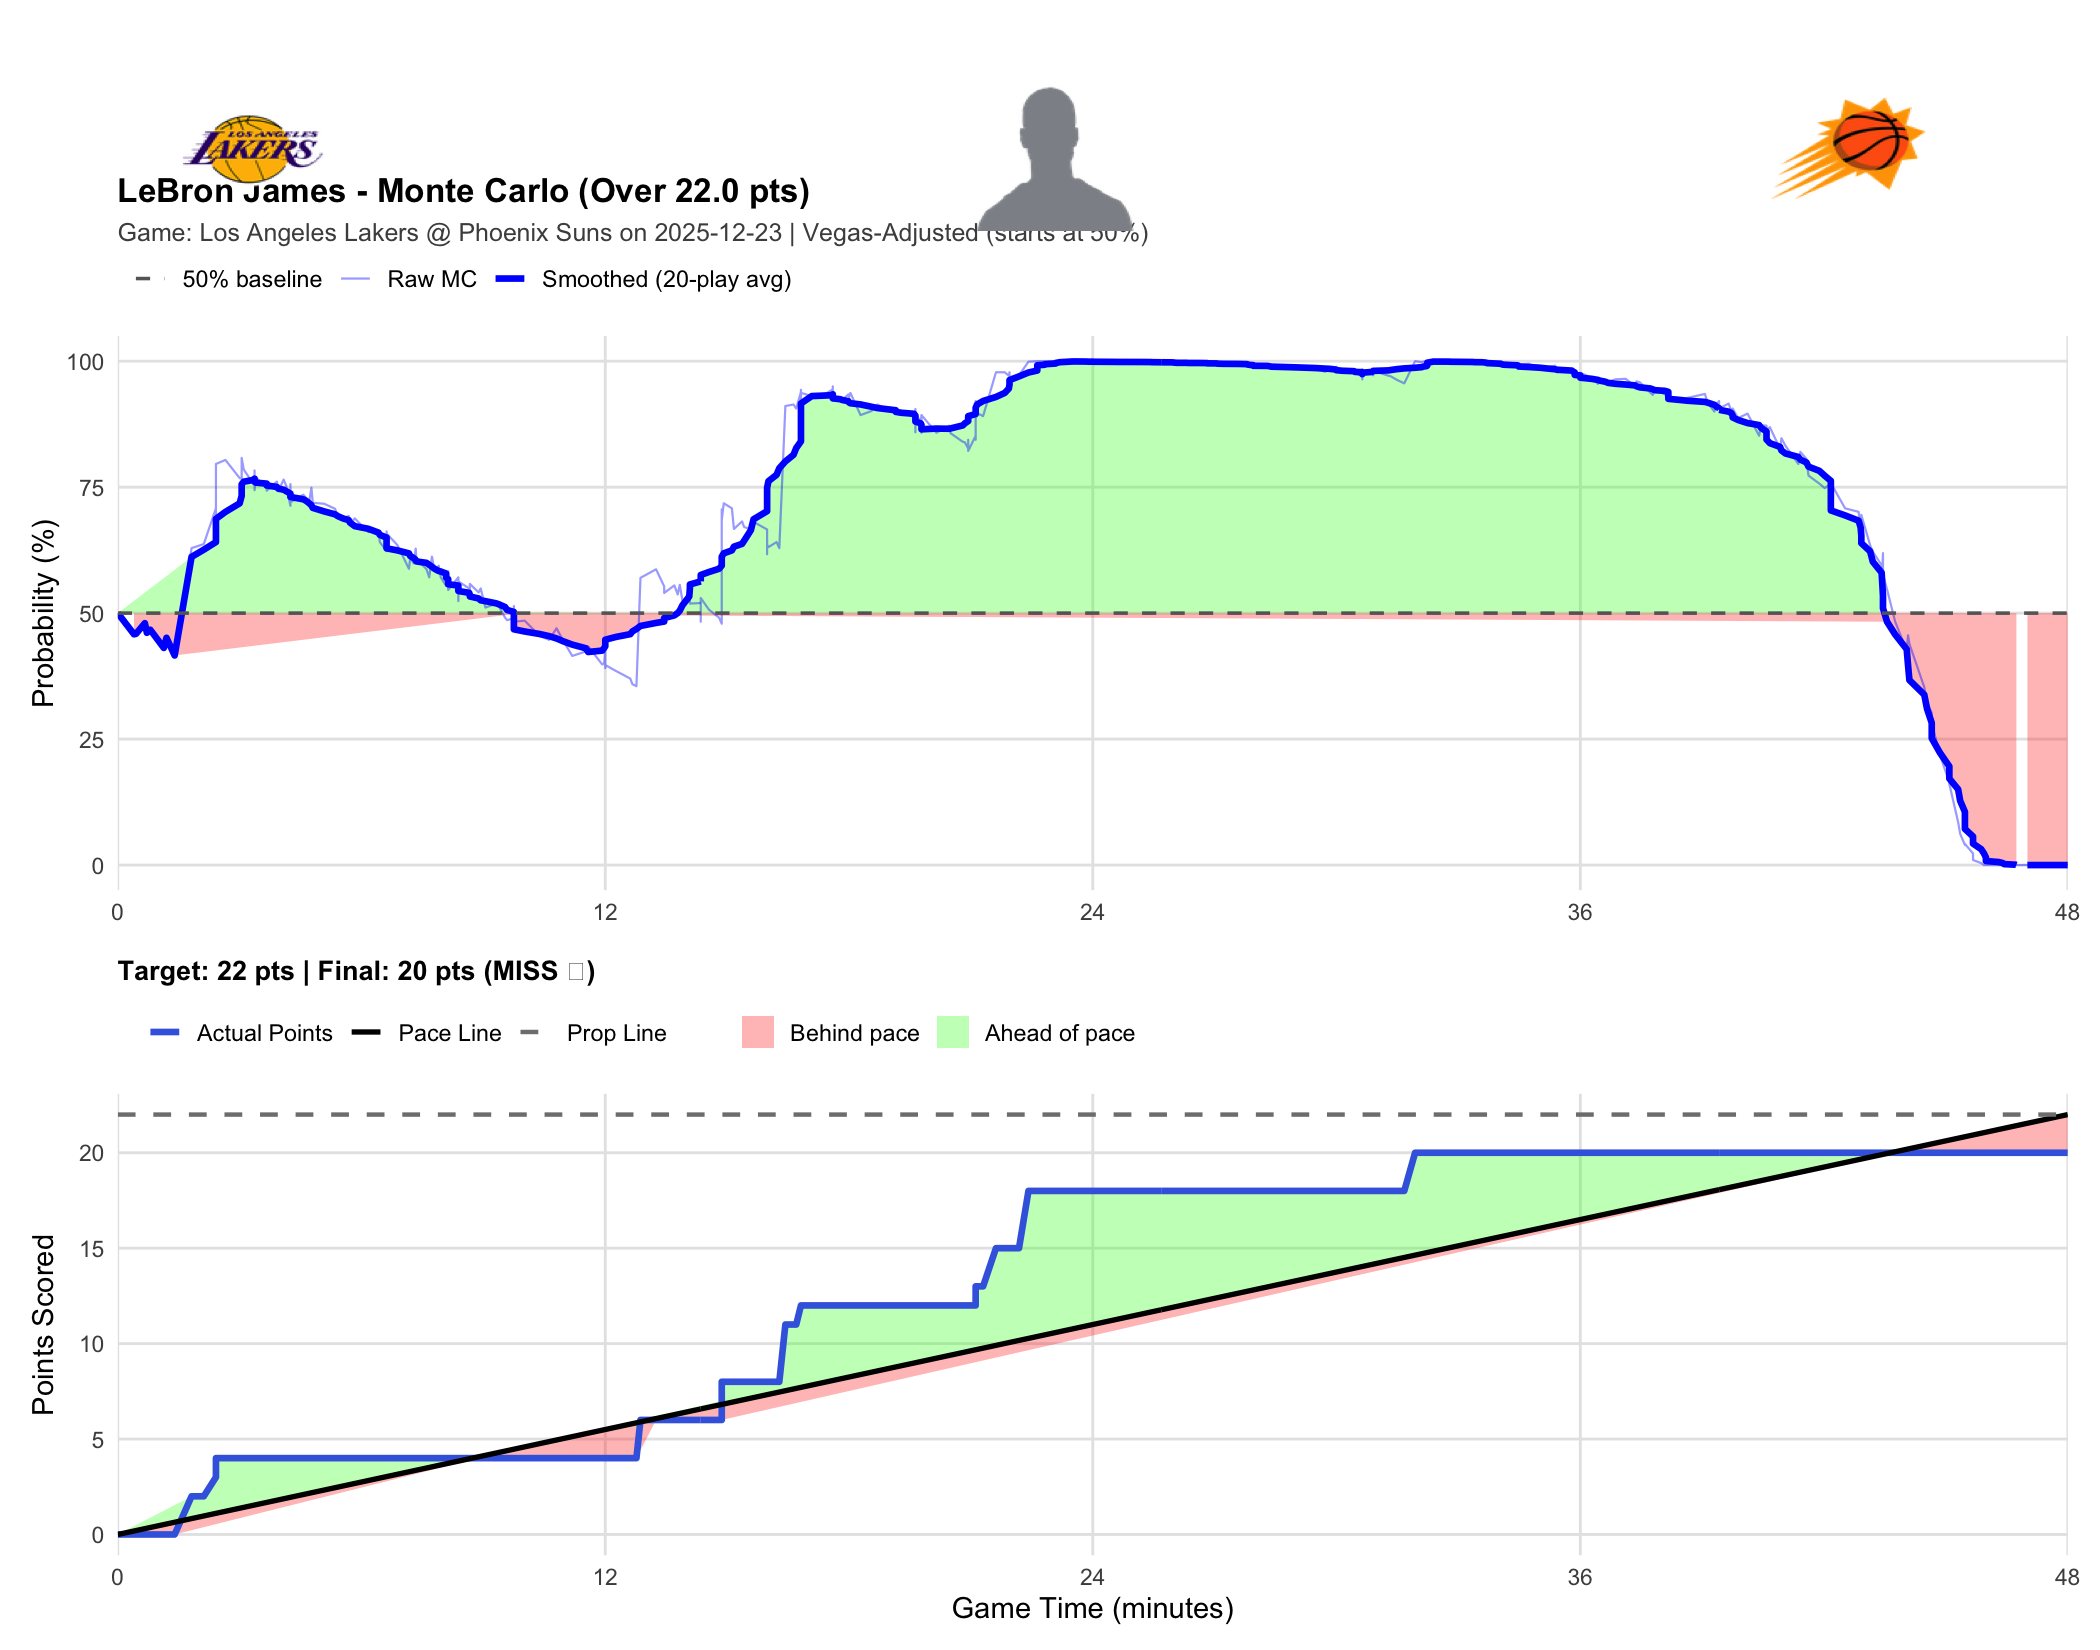

The table this chart was drawn from, first rows:
player_name, game_id, game_date, prop_line, game_minute, quarter, cumulative_points, description, prob_over, final_points, result
LeBron James, 401810273, 2025-12-23, 22, 0.0000, 1, 0, Deandre Ayton vs. Mark Williams (Marcus …, 0.5000, 20, MISS
LeBron James, 401810273, 2025-12-23, 22, 0.4000, 1, 0, Marcus Smart misses 11-foot two point sh…, 0.4580, 20, MISS
LeBron James, 401810273, 2025-12-23, 22, 0.4500, 1, 0, Mark Williams defensive rebound, 0.4590, 20, MISS
LeBron James, 401810273, 2025-12-23, 22, 0.6667, 1, 0, Devin Booker misses 8-foot two point sho…, 0.4800, 20, MISS
LeBron James, 401810273, 2025-12-23, 22, 0.7167, 1, 0, Jake LaRavia defensive rebound, 0.4610, 20, MISS
LeBron James, 401810273, 2025-12-23, 22, 0.8000, 1, 0, Jake LaRavia makes 25-foot three point j…, 0.4670, 20, MISS
LeBron James, 401810273, 2025-12-23, 22, 1.133, 1, 0, Devin Booker bad pass?turnover (Deandre …, 0.4310, 20, MISS
LeBron James, 401810273, 2025-12-23, 22, 1.2, 1, 0, Jake LaRavia makes running layup (LeBron…, 0.4510, 20, MISS
LeBron James, 401810273, 2025-12-23, 22, 1.4, 1, 0, Dillon Brooks makes 6-foot fade away jum…, 0.4160, 20, MISS
LeBron James, 401810273, 2025-12-23, 22, 1.817, 1, 2, LeBron James makes 16-foot two point sho…, 0.6290, 20, MISS
LeBron James, 401810273, 2025-12-23, 22, 2.117, 1, 2, Dillon Brooks makes driving layup, 0.6370, 20, MISS
LeBron James, 401810273, 2025-12-23, 22, 2.417, 1, 3, LeBron James makes free throw 2 of 2, 0.7080, 20, MISS
LeBron James, 401810273, 2025-12-23, 22, 2.417, 1, 3, Dillon Brooks lane violation, 0.7090, 20, MISS
LeBron James, 401810273, 2025-12-23, 22, 2.417, 1, 3, Dillon Brooks shooting foul, 0.6950, 20, MISS
LeBron James, 401810273, 2025-12-23, 22, 2.417, 1, 4, LeBron James makes free throw 1 of 2, 0.7960, 20, MISS
LeBron James, 401810273, 2025-12-23, 22, 2.65, 1, 4, Royce O'Neale makes 27-foot three point …, 0.8040, 20, MISS
LeBron James, 401810273, 2025-12-23, 22, 3, 1, 4, Jake LaRavia bad pass?turnover (Collin G…, 0.7680, 20, MISS
LeBron James, 401810273, 2025-12-23, 22, 3.05, 1, 4, Devin Booker makes running layup (Collin…, 0.7670, 20, MISS
LeBron James, 401810273, 2025-12-23, 22, 3.05, 1, 4, Nick Smith Jr. shooting foul, 0.7880, 20, MISS
LeBron James, 401810273, 2025-12-23, 22, 3.05, 1, 4, Devin Booker misses free throw 1 of 1, 0.8080, 20, MISS
LeBron James, 401810273, 2025-12-23, 22, 3.1, 1, 4, Marcus Smart defensive rebound, 0.7850, 20, MISS
LeBron James, 401810273, 2025-12-23, 22, 3.3, 1, 4, Mark Williams blocks LeBron James 's 6-f…, 0.7610, 20, MISS
LeBron James, 401810273, 2025-12-23, 22, 3.367, 1, 4, Deandre Ayton offensive rebound, 0.7690, 20, MISS
LeBron James, 401810273, 2025-12-23, 22, 3.367, 1, 4, Deandre Ayton makes two point shot, 0.7830, 20, MISS
LeBron James, 401810273, 2025-12-23, 22, 3.367, 1, 4, Devin Booker shooting foul, 0.7690, 20, MISS
LeBron James, 401810273, 2025-12-23, 22, 3.367, 1, 4, Deandre Ayton misses free throw 1 of 1, 0.7440, 20, MISS
LeBron James, 401810273, 2025-12-23, 22, 3.4, 1, 4, Royce O'Neale defensive rebound, 0.7700, 20, MISS
LeBron James, 401810273, 2025-12-23, 22, 3.667, 1, 4, Devin Booker offensive foul turnover, 0.7470, 20, MISS
LeBron James, 401810273, 2025-12-23, 22, 3.667, 1, 4, Devin Booker offensive charge, 0.7430, 20, MISS
LeBron James, 401810273, 2025-12-23, 22, 3.917, 1, 4, LeBron James misses 28-foot three point …, 0.7610, 20, MISS
LeBron James, 401810273, 2025-12-23, 22, 3.95, 1, 4, Collin Gillespie defensive rebound, 0.7420, 20, MISS
LeBron James, 401810273, 2025-12-23, 22, 4.083, 1, 4, Collin Gillespie misses 26-foot three po…, 0.7650, 20, MISS
LeBron James, 401810273, 2025-12-23, 22, 4.15, 1, 4, Mark Williams offensive rebound, 0.7520, 20, MISS
LeBron James, 401810273, 2025-12-23, 22, 4.25, 1, 4, Mark Williams makes layup (Devin Booker …, 0.7130, 20, MISS
LeBron James, 401810273, 2025-12-23, 22, 4.25, 1, 4, Jake LaRavia shooting foul, 0.7560, 20, MISS
LeBron James, 401810273, 2025-12-23, 22, 4.25, 1, 4, Mark Williams makes free throw 1 of 1, 0.7200, 20, MISS
LeBron James, 401810273, 2025-12-23, 22, 4.567, 1, 4, Jake LaRavia lost ball turnover (Devin B…, 0.7350, 20, MISS
LeBron James, 401810273, 2025-12-23, 22, 4.633, 1, 4, Dillon Brooks misses running pullup jump…, 0.7290, 20, MISS
LeBron James, 401810273, 2025-12-23, 22, 4.7, 1, 4, Deandre Ayton defensive rebound, 0.7150, 20, MISS
LeBron James, 401810273, 2025-12-23, 22, 4.767, 1, 4, Marcus Smart makes 23-foot running jump …, 0.7490, 20, MISS
LeBron James, 401810273, 2025-12-23, 22, 4.8, 1, 4, Lakers delay of game violation, 0.7190, 20, MISS
LeBron James, 401810273, 2025-12-23, 22, 5.083, 1, 4, Mark Williams makes alley oop layup (Roy…, 0.7170, 20, MISS
LeBron James, 401810273, 2025-12-23, 22, 5.35, 1, 4, Marcus Smart misses 28-foot three point …, 0.7070, 20, MISS
LeBron James, 401810273, 2025-12-23, 22, 5.417, 1, 4, Royce O'Neale defensive rebound, 0.6910, 20, MISS
LeBron James, 401810273, 2025-12-23, 22, 5.55, 1, 4, Royce O'Neale bad pass?turnover (Deandre…, 0.6870, 20, MISS
LeBron James, 401810273, 2025-12-23, 22, 5.683, 1, 4, Nick Smith Jr. misses 4-foot running jum…, 0.6930, 20, MISS
LeBron James, 401810273, 2025-12-23, 22, 5.717, 1, 4, Mark Williams defensive rebound, 0.6770, 20, MISS
LeBron James, 401810273, 2025-12-23, 22, 5.833, 1, 4, Dillon Brooks makes driving layup, 0.6880, 20, MISS
LeBron James, 401810273, 2025-12-23, 22, 6.167, 1, 4, Deandre Ayton makes 5-foot floating jump…, 0.6610, 20, MISS
LeBron James, 401810273, 2025-12-23, 22, 6.417, 1, 4, Dillon Brooks misses 24-foot three point…, 0.6630, 20, MISS
LeBron James, 401810273, 2025-12-23, 22, 6.45, 1, 4, Deandre Ayton defensive rebound, 0.6410, 20, MISS
LeBron James, 401810273, 2025-12-23, 22, 6.617, 1, 4, Deandre Ayton makes dunk (LeBron James a…, 0.6230, 20, MISS
LeBron James, 401810273, 2025-12-23, 22, 6.617, 1, 4, Suns Full timeout, 0.6370, 20, MISS
LeBron James, 401810273, 2025-12-23, 22, 6.617, 1, 4, Ryan Dunn enters the game for Collin Gil…, 0.6410, 20, MISS
LeBron James, 401810273, 2025-12-23, 22, 6.617, 1, 4, Jordan Goodwin enters the game for Royce…, 0.6620, 20, MISS
LeBron James, 401810273, 2025-12-23, 22, 6.617, 1, 4, Austin Reaves enters the game for LeBron…, 0.6580, 20, MISS
LeBron James, 401810273, 2025-12-23, 22, 6.883, 1, 4, Devin Booker makes 20-foot pullup jump s…, 0.6350, 20, MISS
LeBron James, 401810273, 2025-12-23, 22, 7.167, 1, 4, Deandre Ayton bad pass?turnover (Devin B…, 0.5880, 20, MISS
LeBron James, 401810273, 2025-12-23, 22, 7.2, 1, 4, Devin Booker bad pass?turnover (Deandre …, 0.6100, 20, MISS
LeBron James, 401810273, 2025-12-23, 22, 7.283, 1, 4, Marcus Smart misses 24-foot three point …, 0.5990, 20, MISS
... 405 more rows
